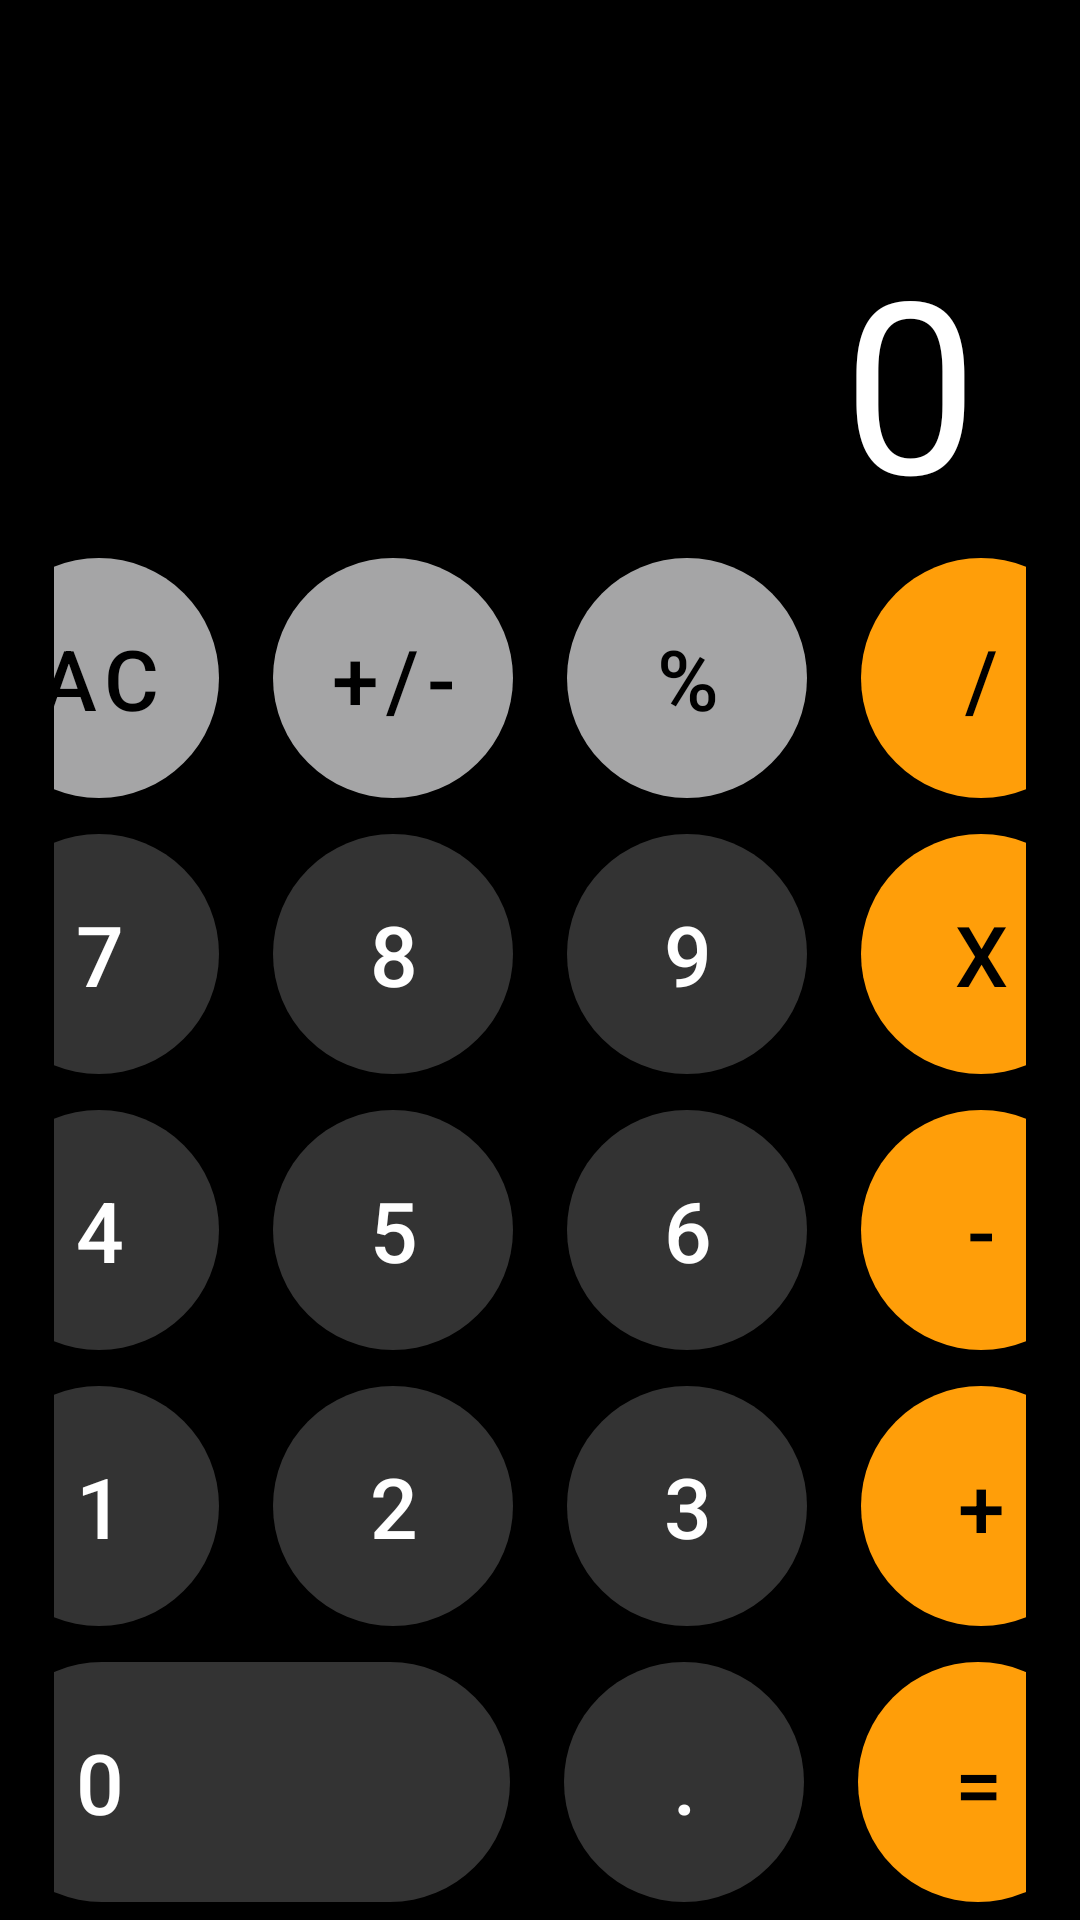

Reconstruct the res/layout file that produces this screen, plus the resources it refers to.
<!-- AndroidManifest.xml: application theme Theme.ThirdLesson -->
<!-- res/layout/activity_main.xml -->
<?xml version="1.0" encoding="utf-8"?>
<androidx.constraintlayout.widget.ConstraintLayout xmlns:android="http://schemas.android.com/apk/res/android"
    xmlns:app="http://schemas.android.com/apk/res-auto"
    xmlns:tools="http://schemas.android.com/tools"
    android:layout_width="match_parent"
    android:layout_height="match_parent"
    android:background="@color/black"
    tools:context=".MainActivity">
    
    <FrameLayout
        app:layout_constraintBottom_toTopOf="@id/conteiner"
        app:layout_constraintTop_toTopOf="parent"
        android:layout_width="match_parent"
        android:layout_height="0dp">

        <TextView
            android:id="@+id/text_view"
            android:layout_gravity="end|bottom"
            android:layout_marginHorizontal="34dp"
            android:textColor="@color/white"
            android:textSize="80dp"
            android:text="@string/main_null"
            android:maxLines="1"
            android:ellipsize="end"
            android:layout_width="wrap_content"
            android:layout_height="wrap_content"/>

    </FrameLayout>

    <LinearLayout
        android:id="@+id/conteiner"
        android:orientation="vertical"
        app:layout_constraintBottom_toBottomOf="parent"
        android:layout_width="match_parent"
        android:layout_height="wrap_content">

        <LinearLayout
            android:paddingHorizontal="18dp"
            android:paddingVertical="6dp"
            android:gravity="center"
            android:orientation="horizontal"
            android:layout_width="match_parent"
            android:layout_height="wrap_content">

            <com.google.android.material.button.MaterialButton
                android:onClick="onNumberClick"
                android:id="@+id/btn_AC"
                style="@style/Grey.Button"
                android:text="@string/click_clear"/>

            <com.google.android.material.button.MaterialButton
                android:layout_marginHorizontal="18dp"
                style="@style/Grey.Button"
                android:text="@string/click_plus_or_minus"/>

            <com.google.android.material.button.MaterialButton
                android:layout_marginEnd="18dp"
                style="@style/Grey.Button"
                android:textSize="28sp"
                android:text="@string/click_percent"/>

            <com.google.android.material.button.MaterialButton
                android:onClick="onOperationClick"
                android:id="@+id/btn_divide"
                style="@style/Orange.Button"
                android:text="@string/click_divide"/>

        </LinearLayout>

        <LinearLayout
            android:paddingHorizontal="18dp"
            android:paddingVertical="6dp"
            android:gravity="center"
            android:orientation="horizontal"
            android:layout_width="match_parent"
            android:layout_height="wrap_content">

            <com.google.android.material.button.MaterialButton
                android:onClick="onNumberClick"
                android:id="@+id/btn_seven"
                style="@style/Grey.Dark.Button"
                android:text="@string/click_seven"/>

            <com.google.android.material.button.MaterialButton
                android:onClick="onNumberClick"
                android:id="@+id/btn_eight"
                android:layout_marginHorizontal="18dp"
                style="@style/Grey.Dark.Button"
                android:text="@string/click_eight"/>

            <com.google.android.material.button.MaterialButton
                android:onClick="onNumberClick"
                android:id="@+id/btn_nine"
                android:layout_marginEnd="18dp"
                style="@style/Grey.Dark.Button"
                android:textSize="28sp"
                android:text="@string/click_nine"/>

            <com.google.android.material.button.MaterialButton
                android:onClick="onOperationClick"
                android:id="@+id/btn_multiple"
                style="@style/Orange.Button"
                android:text="@string/click_multiplication"/>

        </LinearLayout>

        <LinearLayout
            android:paddingHorizontal="18dp"
            android:paddingVertical="6dp"
            android:gravity="center"
            android:orientation="horizontal"
            android:layout_width="match_parent"
            android:layout_height="wrap_content">

            <com.google.android.material.button.MaterialButton
                android:onClick="onNumberClick"
                android:id="@+id/btn_four"
                style="@style/Grey.Dark.Button"
                android:text="@string/click_four"/>

            <com.google.android.material.button.MaterialButton
                android:onClick="onNumberClick"
                android:id="@+id/btn_five"
                android:layout_marginHorizontal="18dp"
                style="@style/Grey.Dark.Button"
                android:text="@string/click_five"/>

            <com.google.android.material.button.MaterialButton
                android:onClick="onNumberClick"
                android:id="@+id/btn_six"
                android:layout_marginEnd="18dp"
                style="@style/Grey.Dark.Button"
                android:textSize="28sp"
                android:text="@string/click_six"/>

            <com.google.android.material.button.MaterialButton
                android:onClick="onOperationClick"
                android:id="@+id/btn_minus"
                style="@style/Orange.Button"
                android:text="@string/click_minus"/>

        </LinearLayout>

        <LinearLayout
            android:paddingHorizontal="18dp"
            android:paddingVertical="6dp"
            android:gravity="center"
            android:orientation="horizontal"
            android:layout_width="match_parent"
            android:layout_height="wrap_content">

            <com.google.android.material.button.MaterialButton
                android:onClick="onNumberClick"
                android:id="@+id/btn_one"
                style="@style/Grey.Dark.Button"
                android:text="@string/click_one"/>

            <com.google.android.material.button.MaterialButton
                android:onClick="onNumberClick"
                android:id="@+id/btn_two"
                android:layout_marginHorizontal="18dp"
                style="@style/Grey.Dark.Button"
                android:text="@string/click_two"/>

            <com.google.android.material.button.MaterialButton
                android:onClick="onNumberClick"
                android:id="@+id/btn_three"
                android:layout_marginEnd="18dp"
                style="@style/Grey.Dark.Button"
                android:textSize="28sp"
                android:text="@string/click_three"/>

            <com.google.android.material.button.MaterialButton
                android:id="@+id/btn_plus"
                android:onClick="onOperationClick"
                style="@style/Orange.Button"
                android:text="@string/click_plus"/>

        </LinearLayout>

        <LinearLayout
            android:paddingHorizontal="18dp"
            android:paddingVertical="6dp"
            android:gravity="center"
            android:orientation="horizontal"
            android:layout_width="match_parent"
            android:layout_height="wrap_content">

            <com.google.android.material.button.MaterialButton
                android:onClick="onNumberClick"
                android:id="@+id/btn_null"
                android:paddingEnd="0dp"
                android:paddingStart="30dp"
                android:textAlignment="textStart"
                android:layout_width="176dp"
                style="@style/Grey.Dark.Button"
                android:text="@string/click_null"/>

            <com.google.android.material.button.MaterialButton
                android:layout_marginHorizontal="18dp"
                style="@style/Grey.Dark.Button"
                android:text="@string/click_dot"/>

            <com.google.android.material.button.MaterialButton
                android:onClick="onOperationClick"
                android:id="@+id/btn_equal"
                style="@style/Orange.Button"
                android:text="@string/click_equals"/>

        </LinearLayout>




    </LinearLayout>
    
    <Button
        android:onClick="onButtonClick"
        android:visibility="invisible"
        android:id="@+id/btn_click"
        android:layout_marginTop="30dp"
        android:textAllCaps="false"
        android:text="@string/btn_click"
        android:backgroundTint="@color/pink"
        app:layout_constraintEnd_toEndOf="parent"
        app:layout_constraintStart_toStartOf="parent"
        app:layout_constraintTop_toTopOf="parent"
        android:layout_width="100dp"
        android:layout_height="50dp"/>
</androidx.constraintlayout.widget.ConstraintLayout>
<!-- resources referenced by this layout -->
<resources>
  <color name="black">#FF000000</color>
  <color name="pink">#D6074E</color>
  <color name="white">#FFFFFFFF</color>
  <string name="btn_click">Click</string>
  <string name="click_clear">AC</string>
  <string name="click_divide">/</string>
  <string name="click_dot">.</string>
  <string name="click_eight">8</string>
  <string name="click_equals">=</string>
  <string name="click_five">5</string>
  <string name="click_four">4</string>
  <string name="click_minus">-</string>
  <string name="click_multiplication">x</string>
  <string name="click_nine">9</string>
  <string name="click_null">0</string>
  <string name="click_one">1</string>
  <string name="click_percent">%</string>
  <string name="click_plus">+</string>
  <string name="click_plus_or_minus">+/-</string>
  <string name="click_seven">7</string>
  <string name="click_six">6</string>
  <string name="click_three">3</string>
  <string name="click_two">2</string>
  <string name="main_null">0</string>
  <style name="Grey.Button" parent="Base.Button">
          <item name="backgroundTint">@color/grey</item>
          <item name="android:textColor">@color/black</item>
      </style>
  <style name="Grey.Dark.Button" parent="Base.Button">
          <item name="backgroundTint">@color/dark_grey</item>
          <item name="android:textColor">@color/white</item>
      </style>
  <style name="Orange.Button" parent="Base.Button">
          <item name="backgroundTint">@color/orange</item>
          <item name="android:textColor">@color/black</item>
      </style>
  <style name="Theme.ThirdLesson" parent="Theme.MaterialComponents.DayNight.NoActionBar">
          
          <item name="colorPrimary">@color/purple_500</item>
          <item name="colorPrimaryVariant">@color/purple_700</item>
          <item name="colorOnPrimary">@color/white</item>
          
          <item name="colorSecondary">@color/teal_200</item>
          <item name="colorSecondaryVariant">@color/teal_700</item>
          <item name="colorOnSecondary">@color/black</item>
          
          <item name="android:statusBarColor">@color/black</item>
          
      </style>
  <style name="Base.Button" parent="Widget.MaterialComponents.Button">
          <item name="android:layout_width">80dp</item>
          <item name="android:layout_height">80dp</item>
          <item name="cornerRadius">200dp</item>
          <item name="android:textSize">28dp</item>
          <item name="android:insetTop">0dp</item>
          <item name="android:insetBottom">0dp</item>
      </style>
  <color name="grey">#A5A5A6</color>
  <color name="dark_grey">#333333</color>
  <color name="orange">#FF9E09</color>
  <color name="purple_500">#FF6200EE</color>
  <color name="purple_700">#FF3700B3</color>
  <color name="teal_200">#FF03DAC5</color>
  <color name="teal_700">#FF018786</color>
</resources>
